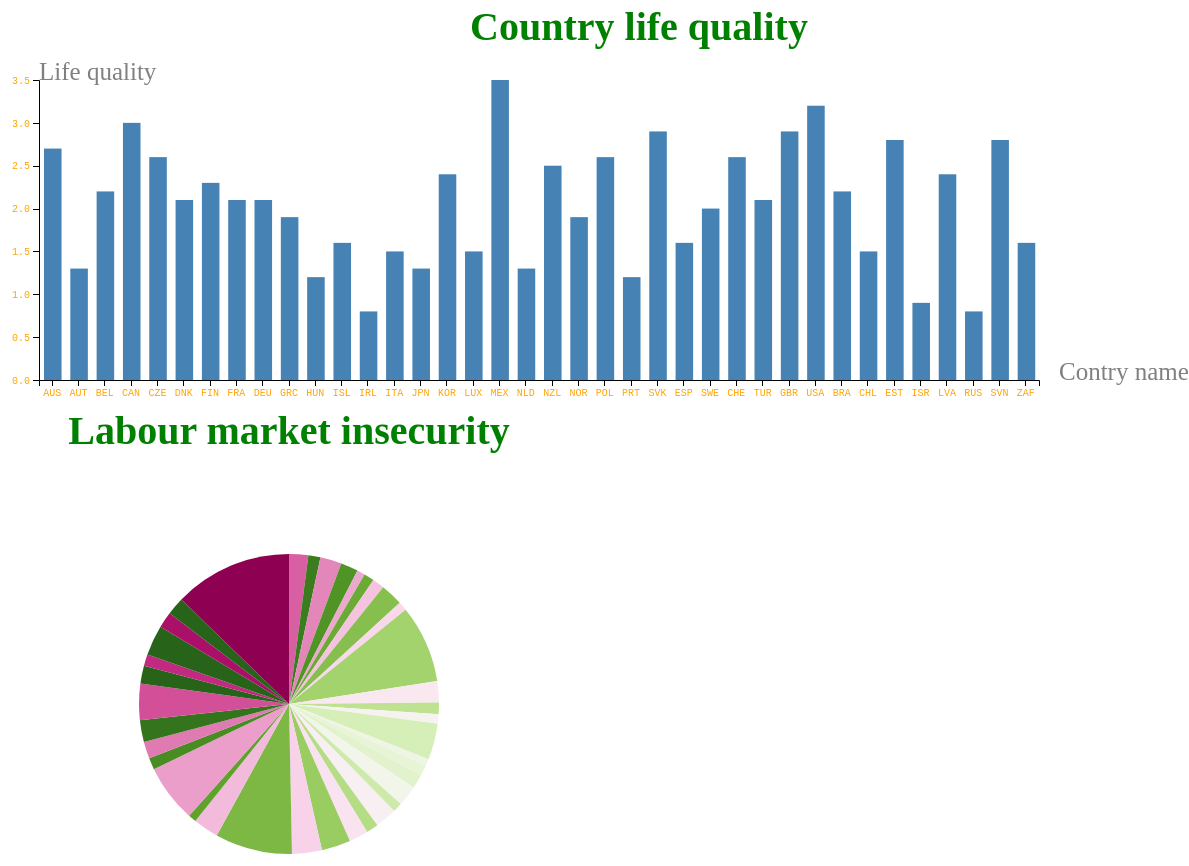
D3 v7 page, settled after 480 driven frames (8 s of simulated time); the page loaded 1 data file(s).


// ── static/linkchart.js
d3.json("data/data.json").then(function(jsonfile) {

    barchart()
    piechart(0, 0)

    function changes(change_mark, change_order) {
        // implement changes

        d3.select(".pie").remove()
        piechart(change_mark, change_order);
    }

    function piechart(change_mark, change_order) {
        // change mark represents if the pie_chart change. 0 for none, 1 for add, 2 for delete.

        dataset_pie = jsonfile.filter(function(e) { return (e.INDICATOR == "JE_LMIS" && e.Country != "OECD - Total"); });

        // transform data for a pie chart
        var pie_trans = d3.pie()
                            .sort(null)
                            .value(function(d) { return d.Value; });
        var pie_data = pie_trans(dataset_pie);

        var width = 600;
        var height = 600;
        var padding = {top: 20, right: 20, bottom: 20, left: 50}; // margin of canvas

        // initialize the pie chart parameter
        var outerRadius = width / 4;
        var innerRadius = 0;

        // size of pie chart
        var arc = d3.arc()
                    .outerRadius(outerRadius)
                    .innerRadius(innerRadius);

        var colors = d3.scaleSequential(d3.interpolatePiYG);

        var svg_pie = d3.select('body')
                        .append('svg')
                        .attr("class", "pie")
                        .attr('width', width)
                        .attr('height', height);
        
        // title
        svg_pie.append("text")
            .attr("class", "title")
            .attr("x", width / 2)
            .attr("y", padding.top * 2)
            .attr("text-anchor", "middle")
            .text("Labour market insecurity")

        var arcs = svg_pie.selectAll('g')
                        .data(pie_data)
                        .enter()
                        .append('g')
                        .attr('transform', 'translate(' + width / 2 + ',' + height / 2 + ')');
        
        // make the color readable
        function color_rbg(i) {
            if (i % 2) return 0.15 + i / 38;
            else return 1 - i / 38;
        }
        
        arcs.append('path')
                .attr('fill', function(d, i) { return colors(color_rbg(i + 1))})
                .attr('d', function(d) { return arc(d);});

        function certain_country_add(order_number) {
            // the text of certain arc
            arcs.append('text')
                .attr("class", "percent")
                .attr('transform', function(d, i) {
                    // get the proper position
                    var x = arc.centroid(d)[0] * 3.0;
                    var y = arc.centroid(d)[1] * 3.0;
                    if (i < 9 || i > 33)
                        y = y + 20;
                    return 'translate(' + x + ', ' + y + ')';
                })
                .attr('text-anchor', 'middle')
                .text(function(d, i) {
                    if (i != order_number)
                        return;
                    var percent = Number(d.value) / d3.sum(dataset_pie, function(d){
                        return d.Value;
                    }) * 100;
                    return d.data.LOCATION + ' ' + percent.toFixed(1) + '%';
                })
            
            // the line of certain arc
            arcs.append('line')
                .attr("class", "relation")
                .attr("opacity", function(d, i) { if (i == order_number) return 1; else return 0; })
                .attr('x1', function(d) { return arc.centroid(d)[0] * 2; })
                .attr('y1', function(d) { return arc.centroid(d)[1] * 2; })
                .attr('x2', function(d) { return arc.centroid(d)[0] * 2.5; })
                .attr('y2', function(d) { return arc.centroid(d)[1] * 2.5; });
        }

        // delete the text and the line of pie_chart
        function certain_country_del() {
            arcs.selectAll("text")
                .remove();
            arcs.selectAll("line")
                .remove();
        }

        if (change_mark != 0) {
            if (change_mark == 1) certain_country_add(change_order);
            if (change_mark == 2) certain_country_del();
        }
    }

    function barchart() {
        // get the dataset_bar from json
        var dataset_bar = jsonfile.filter(function(e) { return (e.INDICATOR == "CG_SENG" && e.INEQUALITY == "TOT"
                                                            && e.Country != "OECD - Total");});

        var width = 1200; // visual area width of svg
        var height = 400;   // visual area height of svg

        /* initialize the svg */
        var svg = d3.select("body")
                    .append("svg")
                    .attr("class", "bar")
                    .attr("width", width)
                    .attr("height", height);
        
        var padding = {top: 20, right: 20, bottom: 20, left: 50}; // margin of canvas
        
        var xAxisWidth = width - 200; // width of x-axis
        var yAxisWidth = height - 100; // height of y-axis
        var bar_num = dataset_bar.length; // the number of columnar bodys
        
        // x-axis scale (ordinal scale)
        var xScale = d3.scaleBand()
                        .domain(dataset_bar.map(function(d) { return d.LOCATION; }))
                        .range([0, xAxisWidth], 0.3);

        // y-axis scale (ordinal scale)
        var yScale = d3.scaleLinear()
                        .domain([0, d3.max(dataset_bar, function(d) { return d.Value; })])
                        .range([yAxisWidth, 0]);
        
        // y-bar-axis scale (ordinal scale)
        var yBarScale = d3.scaleLinear()
                        .domain([0, d3.max(dataset_bar, function(d) { return d.Value; })])
                        .range([0, yAxisWidth]); // range is reversed from y-axis
        
        // title of the bar chart, on the middle and top of total figure
        svg.append("text")
            .attr("class", "title")
            .attr("x", width / 2 + padding.left)
            .attr("y", padding.top * 2)
            .attr("text-anchor", "middle")
            .text("Country life quality")

        // rect
        var rect = svg.selectAll("rect")
                        .data(dataset_bar)
                        .enter()
                        .append("rect")
                        .call(rectFun) // call rectFun for each selection
                        .on("mouseover",function(d, i) { // the cursor is placed on the rectangle
                            d3.select(this)
                                .attr("fill","purple"); // set the new color of current rectangle
                            
                            //  show a red line as the highlight 
                            svg.append("line")
                                .attr("id", "highlight") // set the id for disappearance
                                .attr("x1", padding.left)
                                .attr("y1", height - padding.bottom - yBarScale(d.Value))
                                .attr("x2", width)
                                .attr("y2", height - padding.bottom - yBarScale(d.Value))
                                .attr("stroke", "red");
                            
                            // show the number of wind speed for current ba
                            svg.append("text")
                                .attr("class", "bar-number")
                                .attr("id", "currentnum") // set the id for disappearance
                                .attr("x", 0.75 * padding.left + xScale(d.LOCATION))
                                .attr("y", height - 2 * padding.bottom - yBarScale(d.Value))
                                .attr("dx", xAxisWidth / bar_num)
                                .attr("dy", "1em")
                                .text(d.Value);

                            changes(1, i);
                            
                        })
                        .on("mouseout",function() { // the cursor leaves the rectangle.
                            d3.select(this)
                                .transition()
                                .duration(500) // gradual change with animation effects
                                .attr("fill","steelblue"); // change to original color

                            d3.selectAll("#highlight").attr("opacity", 0); // display the highlight
                            d3.selectAll("#currentnum").attr("opacity", 0); // display the number
                        })
        
        // add axis using the scales above
        var xAxis = d3.axisBottom(xScale).ticks(bar_num);
        var yAxis = d3.axisLeft(yScale);
        
        // find proper position to draw x-axis
        svg.append("g")
            .attr("class", "axis")
            .attr("transform", "translate(" + padding.left + ", " + (height - padding.bottom) + ")")
            .call(xAxis);
        
        // find proper position to draw the label of x-axis
        svg.append("text")
            .attr("class", "label")
            .text("Contry name")
            .attr("transform", "translate(" + (xAxisWidth + padding.right + padding.left) + 
                                                "," + (height - padding.bottom) + ")");

        //  find proper position to draw y-axis
        svg.append("g")
            .attr("class", "axis")
            .attr("transform", "translate(" + padding.left + "," + (height - padding.bottom - yAxisWidth) + ")")
            .call(yAxis);
        
        // find proper position to draw the label of y-axis
        svg.append("text")
            .attr("class", "label")
            .text("Life quality")
            .attr("transform", "translate(" + padding.left + "," + (height - padding.bottom - yAxisWidth) + ")");

        // rect processing function
        function rectFun(selection) { // use this function for each selection
            selection.attr("fill", "steelblue")
                        .attr("x", function(d) { return 1.1 * padding.left + xScale(d.LOCATION); }) // align coordinate numbers with tick marks
                        .attr("y", function(d) { return height - padding.bottom - yBarScale(d.Value); })
                        .attr("width", xAxisWidth / bar_num / 1.5) // appropriate rectangular width to ensure the visibility of the blank and the appearance of the rectangle
                        .attr("height", function(d) { return yBarScale(d.Value); });
        }
    }
});

### data: data/data.json
[
 {
  "LOCATION": "AUS",
  "Country": "Australia",
  "INDICATOR": "JE_LMIS",
  "Indicator": "Labour market insecurity",
  "MEASURE": "L",
  "Measure": "Value",
  "INEQUALITY": "TOT",
  "Inequality": "Total",
  "Unit Code": "PC",
  "Unit": "Percentage",
  "PowerCode Code": "0",
  "PowerCode": "Units",
  "Reference Period Code": "",
  "Reference Period": "",
  "Value": "4.3",
  "Flag Codes": "",
  "Flags": ""
 },
 {
  "LOCATION": "AUT",
  "Country": "Austria",
  "INDICATOR": "JE_LMIS",
  "Indicator": "Labour market insecurity",
  "MEASURE": "L",
  "Measure": "Value",
  "INEQUALITY": "TOT",
  "Inequality": "Total",
  "Unit Code": "PC",
  "Unit": "Percentage",
  "PowerCode Code": "0",
  "PowerCode": "Units",
  "Reference Period Code": "",
  "Reference Period": "",
  "Value": "2.7",
  "Flag Codes": "",
  "Flags": ""
 },
 {
  "LOCATION": "BEL",
  "Country": "Belgium",
  "INDICATOR": "JE_LMIS",
  "Indicator": "Labour market insecurity",
  "MEASURE": "L",
  "Measure": "Value",
  "INEQUALITY": "TOT",
  "Inequality": "Total",
  "Unit Code": "PC",
  "Unit": "Percentage",
  "PowerCode Code": "0",
  "PowerCode": "Units",
  "Reference Period Code": "",
  "Reference Period": "",
  "Value": "4.8",
  "Flag Codes": "",
  "Flags": ""
 },
 {
  "LOCATION": "CAN",
  "Country": "Canada",
  "INDICATOR": "JE_LMIS",
  "Indicator": "Labour market insecurity",
  "MEASURE": "L",
  "Measure": "Value",
  "INEQUALITY": "TOT",
  "Inequality": "Total",
  "Unit Code": "PC",
  "Unit": "Percentage",
  "PowerCode Code": "0",
  "PowerCode": "Units",
  "Reference Period Code": "",
  "Reference Period": "",
  "Value": "3.9",
  "Flag Codes": "",
  "Flags": ""
 },
 {
  "LOCATION": "CZE",
  "Country": "Czech Republic",
  "INDICATOR": "JE_LMIS",
  "Indicator": "Labour market insecurity",
  "MEASURE": "L",
  "Measure": "Value",
  "INEQUALITY": "TOT",
  "Inequality": "Total",
  "Unit Code": "PC",
  "Unit": "Percentage",
  "PowerCode Code": "0",
  "PowerCode": "Units",
  "Reference Period Code": "",
  "Reference Period": "",
  "Value": "1.8",
  "Flag Codes": "",
  "Flags": ""
 },
 {
  "LOCATION": "DNK",
  "Country": "Denmark",
  "INDICATOR": "JE_LMIS",
  "Indicator": "Labour market insecurity",
  "MEASURE": "L",
  "Measure": "Value",
  "INEQUALITY": "TOT",
  "Inequality": "Total",
  "Unit Code": "PC",
  "Unit": "Percentage",
  "PowerCode Code": "0",
  "PowerCode": "Units",
  "Reference Period Code": "",
  "Reference Period": "",
  "Value": "2.3",
  "Flag Codes": "",
  "Flags": ""
 },
 {
  "LOCATION": "FIN",
  "Country": "Finland",
  "INDICATOR": "JE_LMIS",
  "Indicator": "Labour market insecurity",
  "MEASURE": "L",
  "Measure": "Value",
  "INEQUALITY": "TOT",
  "Inequality": "Total",
  "Unit Code": "PC",
  "Unit": "Percentage",
  "PowerCode Code": "0",
  "PowerCode": "Units",
  "Reference Period Code": "",
  "Reference Period": "",
  "Value": "2.7",
  "Flag Codes": "",
  "Flags": ""
 },
 {
  "LOCATION": "FRA",
  "Country": "France",
  "INDICATOR": "JE_LMIS",
  "Indicator": "Labour market insecurity",
  "MEASURE": "L",
  "Measure": "Value",
  "INEQUALITY": "TOT",
  "Inequality": "Total",
  "Unit Code": "PC",
  "Unit": "Percentage",
  "PowerCode Code": "0",
  "PowerCode": "Units",
  "Reference Period Code": "",
  "Reference Period": "",
  "Value": "5",
  "Flag Codes": "",
  "Flags": ""
 },
 "... 3,390 more items"
]